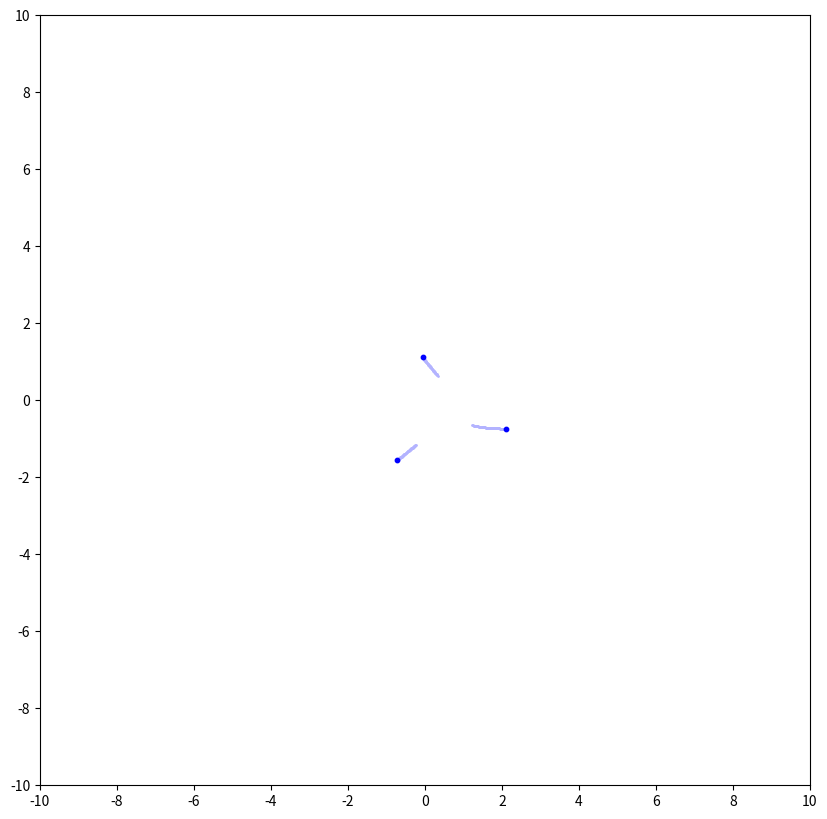

Recreate this plot in Python.
import numpy as np
import matplotlib.pyplot as plt

"""
Create Your Own N-body Simulation (With Python)
[redacted]
Simulate orbits of stars interacting due to gravity
Code calculates pairwise forces according to Newton's Law of Gravity
"""

def getAcc( pos, mass, G, softening ):
	"""
    Calculate the acceleration on each particle due to Newton's Law 
	pos  is an N x 3 matrix of positions
	mass is an N x 1 vector of masses
	G is Newton's Gravitational constant
	softening is the softening length
	a is N x 3 matrix of accelerations
	"""
	# positions r = [x,y,z] for all particles
	x = pos[:,0:1]
	y = pos[:,1:2]
	z = pos[:,2:3]

	# matrix that stores all pairwise particle separations: r_j - r_i
	dx = x.T - x
	dy = y.T - y
	dz = z.T - z

	# matrix that stores 1/r^3 for all particle pairwise particle separations 
	inv_r3 = (dx**2 + dy**2 + dz**2 + softening**2)
	inv_r3[inv_r3>0] = inv_r3[inv_r3>0]**(-1.5)

	ax = G * (dx * inv_r3) @ mass
	ay = G * (dy * inv_r3) @ mass
	az = G * (dz * inv_r3) @ mass
	
	# pack together the acceleration components
	a = np.hstack((ax,ay,az))

	return a
	
# def getEnergy( pos, vel, mass, G ):
# 	"""
# 	Get kinetic energy (KE) and potential energy (PE) of simulation
# 	pos is N x 3 matrix of positions
# 	vel is N x 3 matrix of velocities
# 	mass is an N x 1 vector of masses
# 	G is Newton's Gravitational constant
# 	KE is the kinetic energy of the system
# 	PE is the potential energy of the system
# 	"""
# 	# Kinetic Energy:
# 	KE = 0.5 * np.sum(np.sum( mass * vel**2 ))


# 	# Potential Energy:

# 	# positions r = [x,y,z] for all particles
# 	x = pos[:,0:1]
# 	y = pos[:,1:2]
# 	z = pos[:,2:3]

# 	# matrix that stores all pairwise particle separations: r_j - r_i
# 	dx = x.T - x
# 	dy = y.T - y
# 	dz = z.T - z

# 	# matrix that stores 1/r for all particle pairwise particle separations 
# 	inv_r = np.sqrt(dx**2 + dy**2 + dz**2)
# 	inv_r[inv_r>0] = 1.0/inv_r[inv_r>0]

# 	# sum over upper triangle, to count each interaction only once
# 	PE = G * np.sum(np.sum(np.triu(-(mass*mass.T)*inv_r,1)))
	
# 	return KE, PE


def main():
	""" N-body simulation """
	
	# Simulation parameters
	N         = 3    # Number of particles
	t         = 0      # current time of the simulation
	tEnd      = 2.0   # time at which simulation ends
	dt        = 0.01   # timestep
	softening = 0.1    # softening length
	G         = 1.0    # Newton's Gravitational Constant
	plotRealTime = True # switch on for plotting as the simulation goes along
	
	# Generate Initial Conditions
	np.random.seed(17)            # set the random number generator seed
	
	mass = 20.0*np.ones((N,1))/N  # total mass of particles is 20
	pos  = np.random.randn(N,3)   # randomly selected positions and velocities
	vel  = np.random.randn(N,3)
	
	# Convert to Center-of-Mass frame
	vel -= np.mean(mass * vel, 0) / np.mean(mass)
	
	# calculate initial gravitational accelerations
	acc = getAcc( pos, mass, G, softening )
	
	# calculate initial energy of system
	# KE, PE  = getEnergy( pos, vel, mass, G )
	
	# number of timesteps
	Nt = int(np.ceil(tEnd/dt))
	
	# save energies, particle orbits for plotting trails
	pos_save = np.zeros((N,3,Nt+1))
	pos_save[:,:,0] = pos
	# KE_save = np.zeros(Nt+1)
	# KE_save[0] = KE
	# PE_save = np.zeros(Nt+1)
	# PE_save[0] = PE
	t_all = np.arange(Nt+1)*dt
	
	# prep figure
	fig = plt.figure(figsize=(10,10), dpi=80)
	grid = plt.GridSpec(3, 1, wspace=0.0, hspace=0.3)
	ax1 = plt.subplot(grid[0:4,0])
	# ax2 = plt.subplot(grid[2,0])
	
	# Simulation Main Loop
	for i in range(Nt):
		# (1/2) kick
		vel += acc * dt/2.0
		
		# drift
		pos += vel * dt
		
		# update accelerations
		acc = getAcc( pos, mass, G, softening )
		
		# (1/2) kick
		vel += acc * dt/2.0
		
		# update time
		t += dt
		
		# get energy of system
		# KE, PE  = getEnergy( pos, vel, mass, G )
		
		# save energies, positions for plotting trail
		pos_save[:,:,i+1] = pos
		# KE_save[i+1] = KE
		# PE_save[i+1] = PE
		
		# plot in real time
		if plotRealTime or (i == Nt-1):
			plt.sca(ax1)
			plt.cla()
			xx = pos_save[:,0,max(i-50,0):i+1]
			yy = pos_save[:,1,max(i-50,0):i+1]
			plt.scatter(xx,yy,s=1,color=[.7,.7,1])
			plt.scatter(pos[:,0],pos[:,1],s=10,color='blue')
			ax1.set(xlim=(-10, 10), ylim=(-10, 10))
			ax1.set_aspect('equal', 'box')
			ax1.set_xticks([-10,-8,-6,-4,-2,0,2,4,6,8,10])
			ax1.set_yticks([-10,-8,-6,-4,-2,0,2,4,6,8,10])
			
			# plt.sca(ax2)
			# plt.cla()
			# plt.scatter(t_all,KE_save,color='red',s=1,label='KE' if i == Nt-1 else "")
			# plt.scatter(t_all,PE_save,color='blue',s=1,label='PE' if i == Nt-1 else "")
			# plt.scatter(t_all,KE_save+PE_save,color='black',s=1,label='Etot' if i == Nt-1 else "")
			# ax2.set(xlim=(0, tEnd), ylim=(-300, 300))
			# ax2.set_aspect(0.007)
			
			plt.pause(0.0001)
	
	
	# add labels/legend
	# plt.sca(ax2)
	# plt.xlabel('time')
	# plt.ylabel('energy')
	# ax2.legend(loc='upper right')
	
	# # Save figure
	# plt.savefig('nbody.png',dpi=240)
	# plt.show()
	    
	return 0
	

  
if __name__== "__main__":
  main()